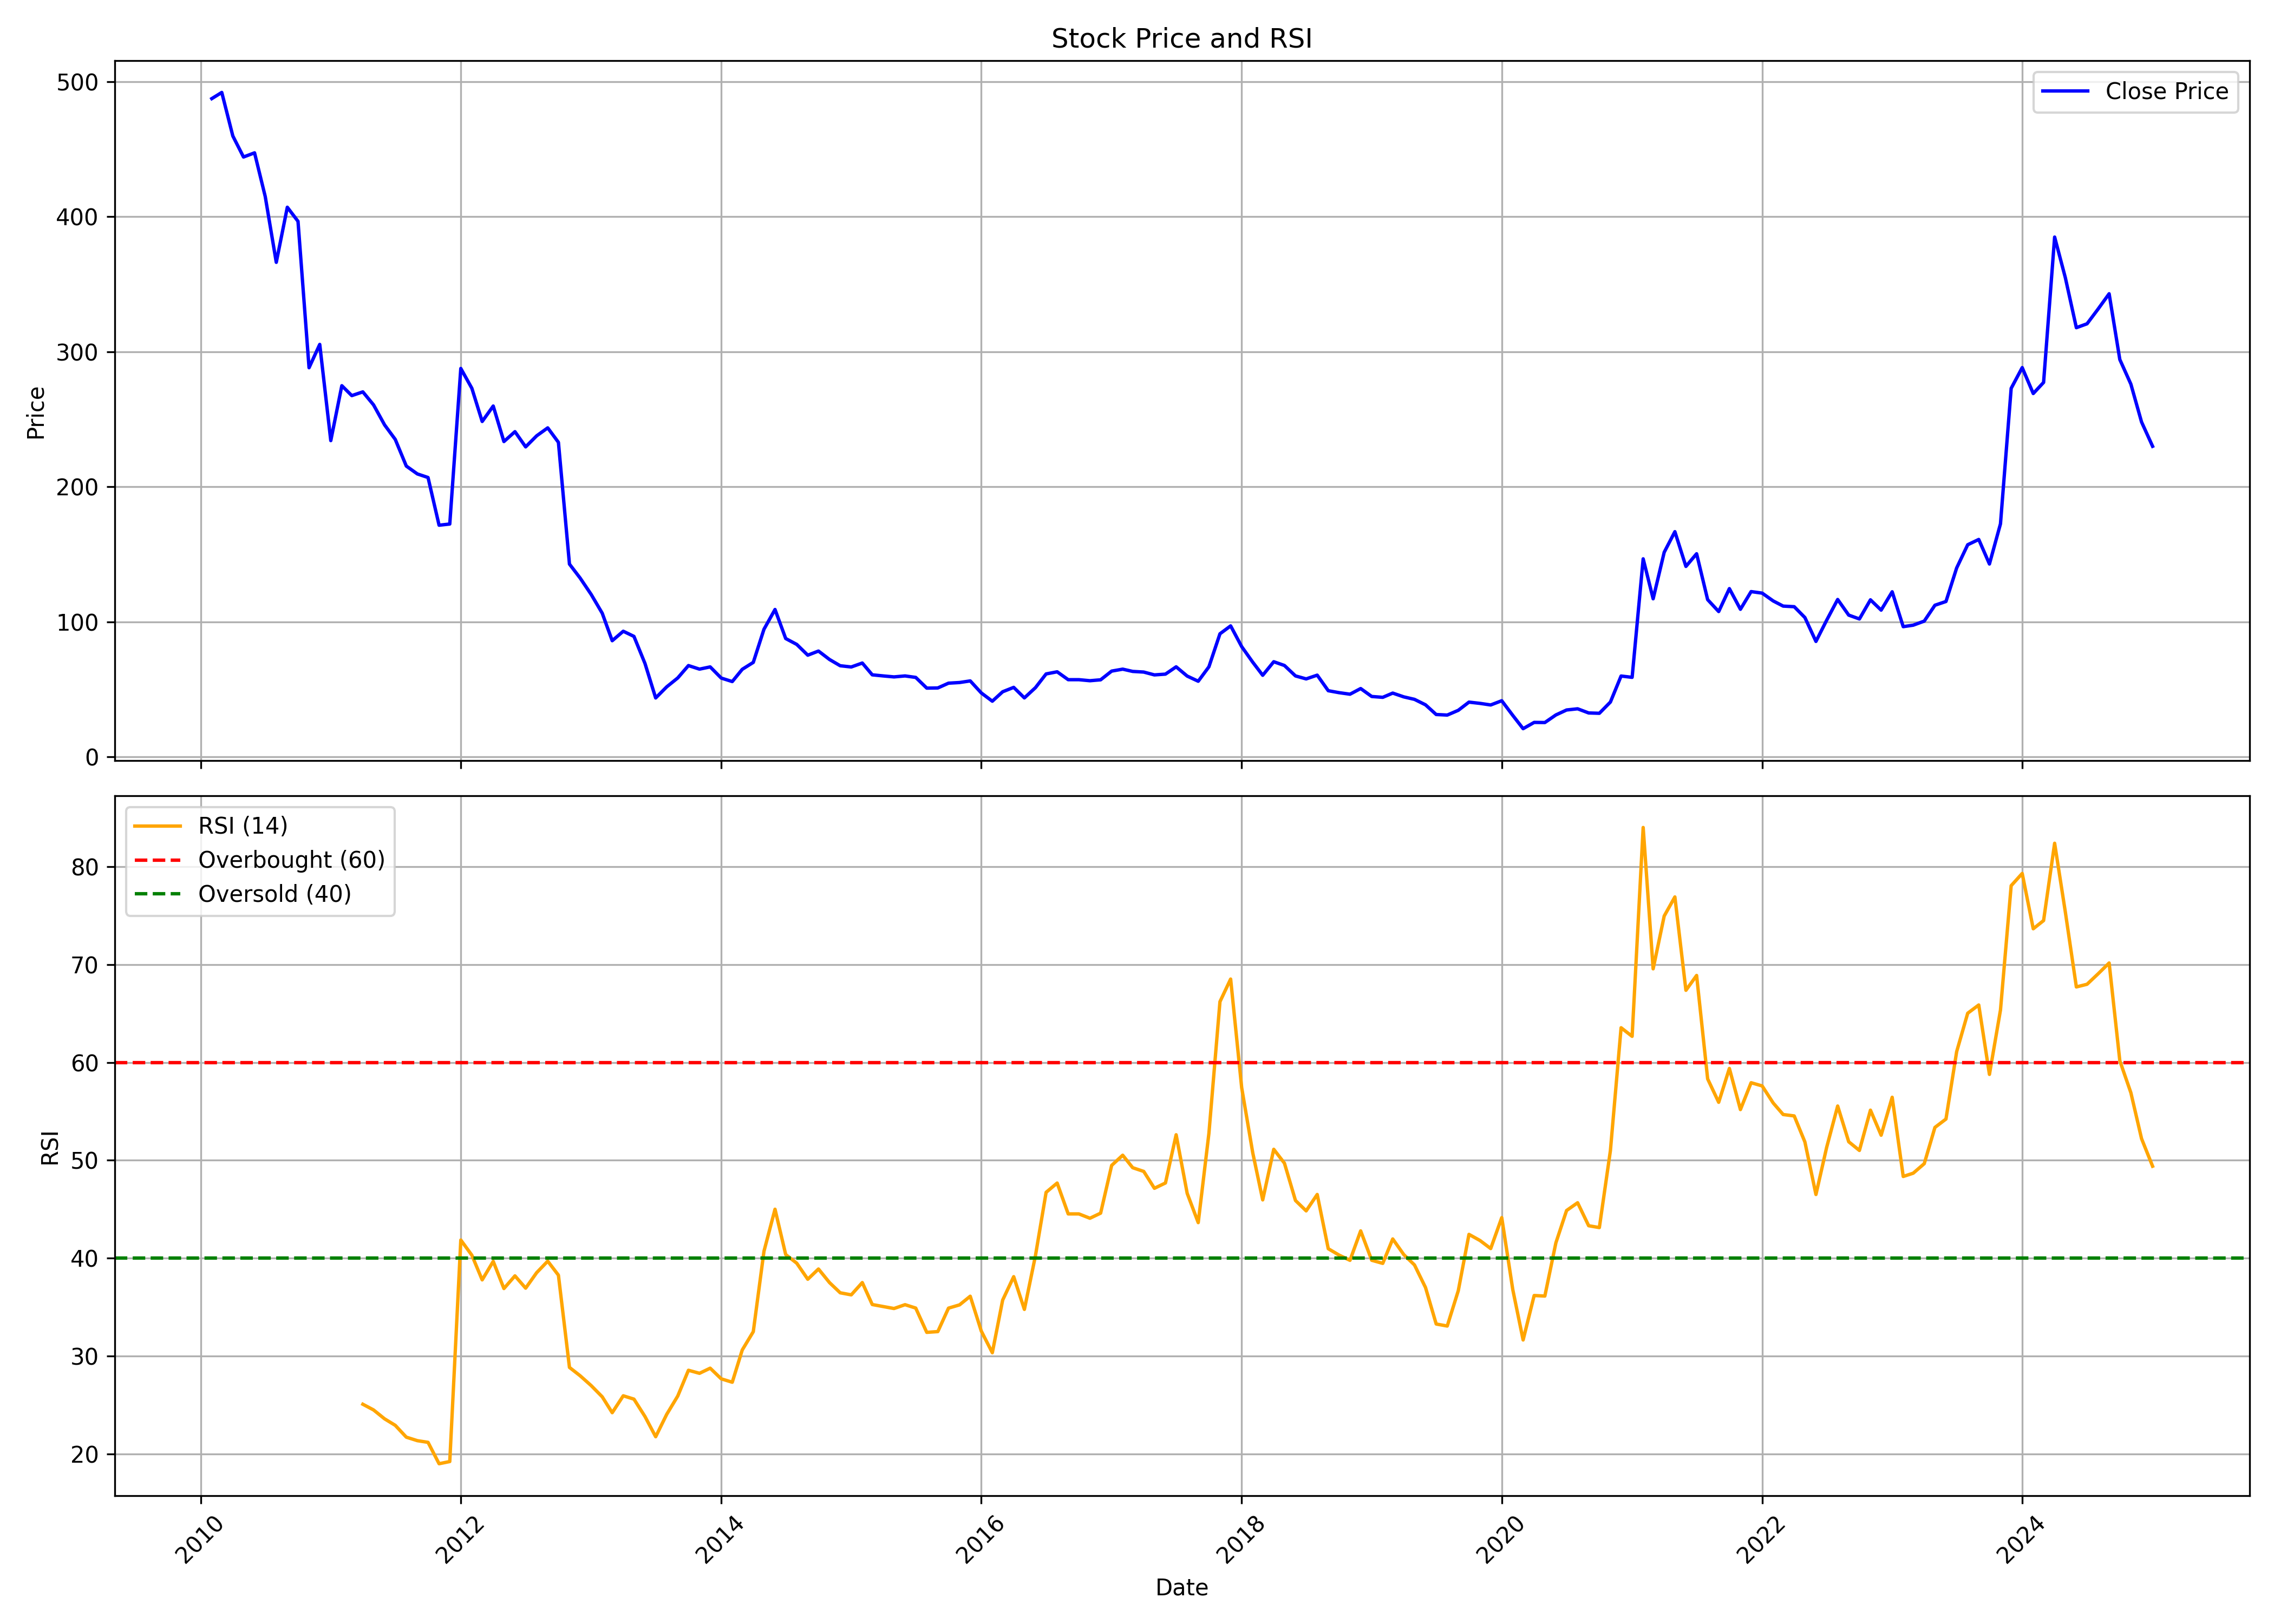

The table this chart was drawn from, first rows:
, date, symbol, open, high, low, close, volume, rsi
0, 2010-02-01, HINDCOPPER, 544.4, 567.7, 467.2, 487.4, 16909457, 
1, 2010-03-01, HINDCOPPER, 487.4, 527.1, 408, 492, 22493535, 
2, 2010-04-01, HINDCOPPER, 497.5, 512.3, 450.5, 459.8, 8843532, 
3, 2010-05-01, HINDCOPPER, 457.1, 474.4, 299.1, 444.2, 7399943, 
4, 2010-06-01, HINDCOPPER, 447.7, 495.7, 388.7, 447.3, 26709451, 
5, 2010-07-01, HINDCOPPER, 444, 459.7, 413.6, 414.9, 6173453, 
6, 2010-08-01, HINDCOPPER, 414.5, 437.3, 360.5, 366.2, 3556311, 
7, 2010-09-01, HINDCOPPER, 369.2, 443.7, 362.8, 407, 12254311, 
8, 2010-10-01, HINDCOPPER, 411.4, 448.6, 394.5, 396.5, 3569331, 
9, 2010-11-01, HINDCOPPER, 402, 433.8, 278.1, 288.1, 6213461, 
10, 2010-12-01, HINDCOPPER, 293.8, 337, 263.4, 305.4, 5852837, 
11, 2011-01-01, HINDCOPPER, 306.8, 323.2, 223.2, 234.2, 6667030, 
12, 2011-02-01, HINDCOPPER, 234.7, 316.9, 212.9, 274.8, 14460103, 
13, 2011-03-01, HINDCOPPER, 280.6, 294.2, 251.4, 267.5, 4124173, 
14, 2011-04-01, HINDCOPPER, 270.6, 300.1, 269, 270.3, 3568256, 25.07
15, 2011-05-01, HINDCOPPER, 271.7, 275.3, 231.9, 260.6, 5884015, 24.49
16, 2011-06-01, HINDCOPPER, 261.5, 272.5, 231.1, 245.8, 2037902, 23.58
17, 2011-07-01, HINDCOPPER, 244.9, 266.1, 232.9, 235, 1089989, 22.91
18, 2011-08-01, HINDCOPPER, 238.4, 252.7, 190.3, 215.3, 2559917, 21.7
19, 2011-09-01, HINDCOPPER, 215.3, 233, 194.1, 209.5, 1732980, 21.34
20, 2011-10-01, HINDCOPPER, 206.5, 214.8, 188.9, 206.8, 1249603, 21.17
21, 2011-11-01, HINDCOPPER, 203.8, 212.9, 167.8, 171.5, 908331, 18.99
22, 2011-12-01, HINDCOPPER, 174.9, 183.4, 135.2, 172.4, 3822308, 19.21
23, 2012-01-01, HINDCOPPER, 174.1, 298.2, 169.1, 287.6, 43113089, 41.85
24, 2012-02-01, HINDCOPPER, 285.2, 296.4, 227.8, 272.9, 8113008, 40.3
25, 2012-03-01, HINDCOPPER, 275.6, 286.6, 238.8, 248.3, 7223395, 37.78
26, 2012-04-01, HINDCOPPER, 249.7, 273.7, 232, 259.8, 4057831, 39.67
27, 2012-05-01, HINDCOPPER, 256.8, 269.1, 212.8, 233.5, 7824076, 36.89
28, 2012-06-01, HINDCOPPER, 231.5, 248.9, 224.4, 240.8, 5351596, 38.19
29, 2012-07-01, HINDCOPPER, 243.3, 251.4, 220.5, 229.5, 3114507, 36.93
30, 2012-08-01, HINDCOPPER, 226.1, 270.8, 226.1, 237.7, 11418929, 38.52
31, 2012-09-01, HINDCOPPER, 239.9, 261.8, 233.4, 243.6, 5316118, 39.69
32, 2012-10-01, HINDCOPPER, 245.9, 251, 230.1, 232.9, 2263237, 38.26
33, 2012-11-01, HINDCOPPER, 231.7, 257.1, 137.6, 142.7, 32736341, 28.83
34, 2012-12-01, HINDCOPPER, 144.1, 144.1, 120.9, 132.4, 15604320, 27.98
35, 2013-01-01, HINDCOPPER, 132.9, 136.5, 119.5, 120.2, 7035797, 26.97
36, 2013-02-01, HINDCOPPER, 120.7, 129.9, 104.7, 106.3, 12126138, 25.83
37, 2013-03-01, HINDCOPPER, 106.9, 113.9, 78.5, 85.98, 7204508, 24.2
38, 2013-04-01, HINDCOPPER, 86.4, 100.8, 86.4, 93, 10925573, 25.93
39, 2013-05-01, HINDCOPPER, 93, 105, 88.77, 89.19, 8522271, 25.59
40, 2013-06-01, HINDCOPPER, 88.63, 89.37, 59.4, 69.11, 5260037, 23.81
41, 2013-07-01, HINDCOPPER, 68.88, 73.06, 43.08, 43.59, 14519887, 21.75
42, 2013-08-01, HINDCOPPER, 44.1, 61.63, 39.32, 51.82, 26655700, 24.03
43, 2013-09-01, HINDCOPPER, 51.77, 66.18, 51.49, 58.42, 16862215, 25.91
44, 2013-10-01, HINDCOPPER, 59.46, 70.55, 59.46, 67.58, 16149945, 28.54
45, 2013-11-01, HINDCOPPER, 67.01, 73.9, 62.91, 64.93, 11223298, 28.23
46, 2013-12-01, HINDCOPPER, 65.12, 69.28, 63.05, 66.59, 8012414, 28.75
47, 2014-01-01, HINDCOPPER, 66.92, 69.13, 58.09, 58.33, 6587981, 27.66
48, 2014-02-01, HINDCOPPER, 57.86, 59.46, 54.79, 55.73, 2982657, 27.32
49, 2014-03-01, HINDCOPPER, 55.31, 66.54, 54.74, 64.79, 14654151, 30.61
50, 2014-04-01, HINDCOPPER, 65.12, 79.23, 64.56, 69.94, 22762142, 32.48
51, 2014-05-01, HINDCOPPER, 69.94, 103.3, 66.73, 94.48, 35464381, 40.7
52, 2014-06-01, HINDCOPPER, 94.19, 118, 94.19, 109.1, 31035071, 45
53, 2014-07-01, HINDCOPPER, 109.9, 111.1, 87.16, 87.59, 12840486, 40.36
54, 2014-08-01, HINDCOPPER, 86.74, 88.67, 79.61, 83.24, 9568963, 39.48
55, 2014-09-01, HINDCOPPER, 82.87, 89.47, 71.21, 75.27, 7715301, 37.84
56, 2014-10-01, HINDCOPPER, 75.65, 79.66, 71.21, 78.33, 4018936, 38.89
57, 2014-11-01, HINDCOPPER, 78.99, 83.91, 71.79, 72.07, 5339804, 37.5
58, 2014-12-01, HINDCOPPER, 72.12, 76.08, 63.96, 67.44, 4709468, 36.46
59, 2015-01-01, HINDCOPPER, 67.78, 71.74, 65.2, 66.54, 4636024, 36.25
... 120 more rows
